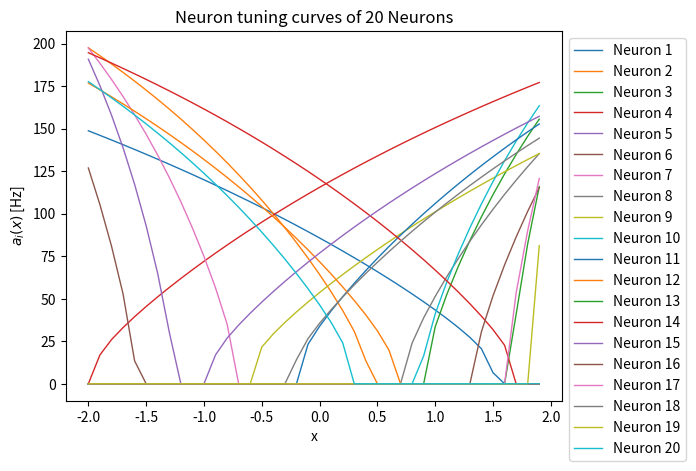
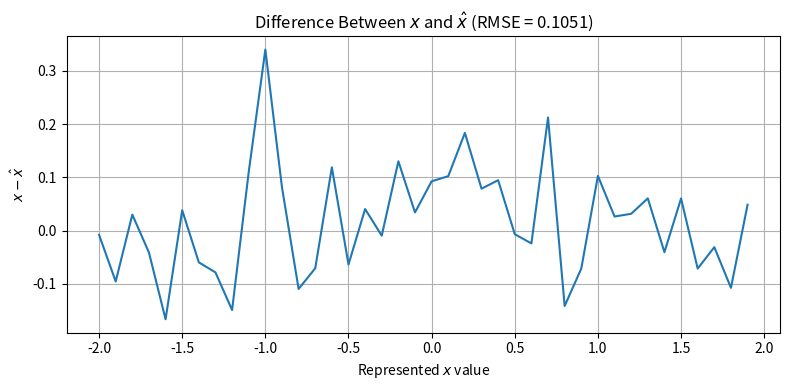
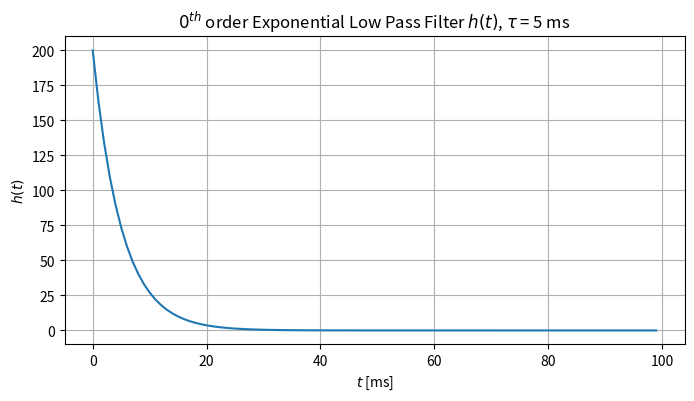
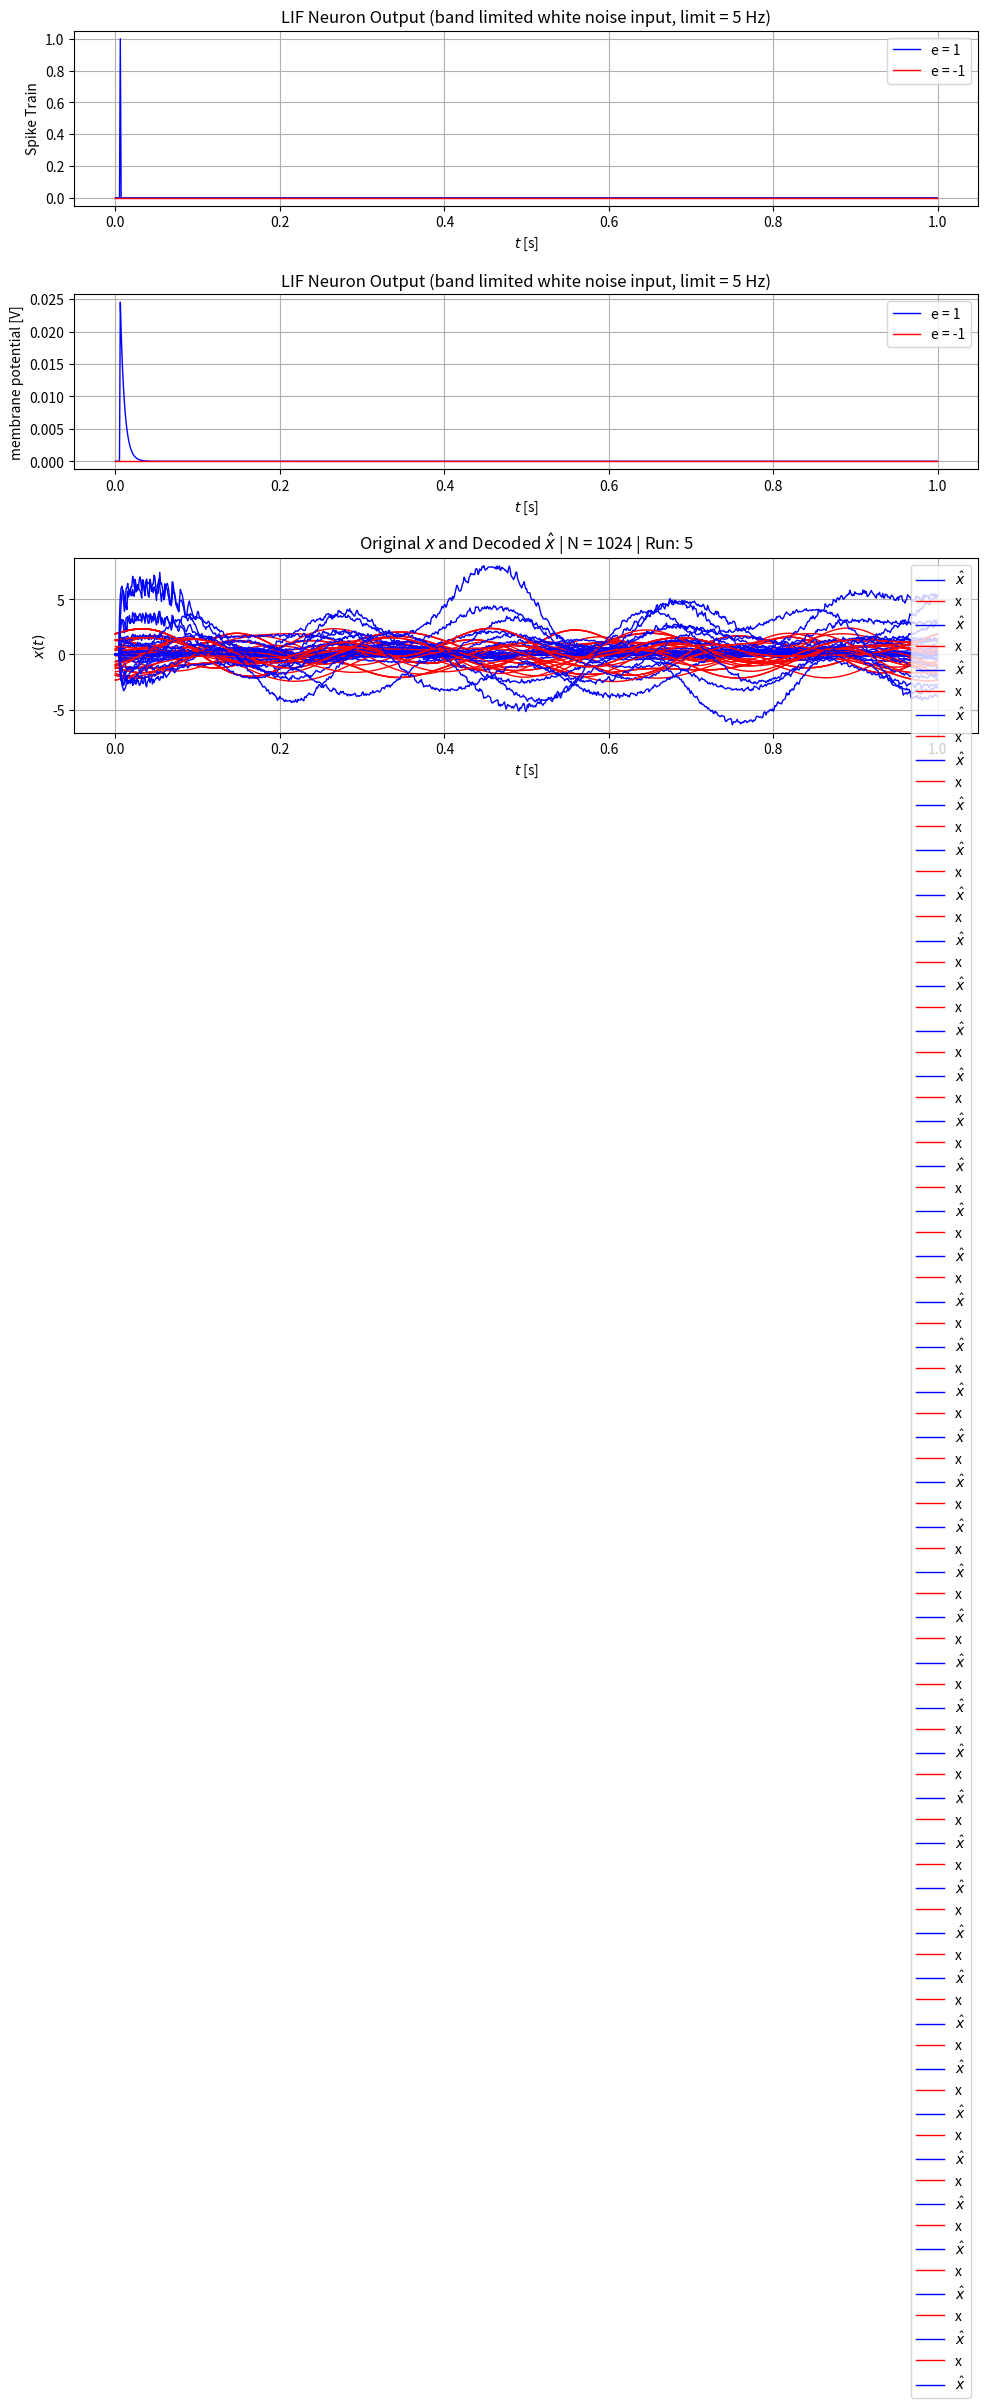
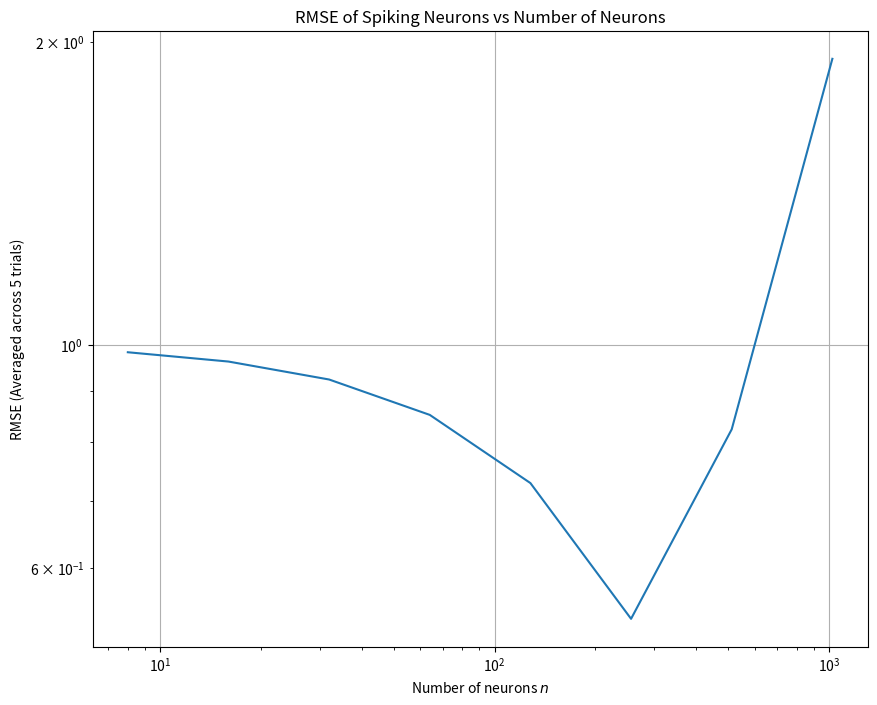

Write the Python code that produced these figures, in order.
# Import numpy and matplotlib -- you shouldn't need any other libraries
import numpy as np
import matplotlib.pyplot as plt

# Fix the numpy random seed for reproducible results
np.random.seed(18945)

# Some formating options
%config InlineBackend.figure_formats = ['svg']

n = 20 # number of neurons
dx = 0.1  # step size
radius = 2.0
x = np.arange(-radius, radius, dx)
tau_ref = 2.0e-3    
tau_RC = 20.0e-3

maximum_firing_rates = np.random.uniform(100, 200, size=(n, 1))
x_intercepts = np.random.uniform(-radius, radius, size=(n, 1))
encoders = np.random.choice([1, -1], size=(n, 1))

def G(_J: np.ndarray):
    _J[_J > 1] = 1.0 / (tau_ref - tau_RC * np.log(1 - (1/_J[_J > 1])))
    _J[_J <= 1] = 0
    return _J

alphas = (- 1.0 + (1.0 / (1.0 - np.exp((1.0 / tau_RC) * (tau_ref - (1.0 / maximum_firing_rates)))))) / (radius - x_intercepts)
j_bias = (radius - (x_intercepts / (1.0 - np.exp((1.0 / tau_RC) * (tau_ref - (1.0 / maximum_firing_rates)))))) / (radius - x_intercepts)

A = G(alphas * encoders @ x.reshape(1, len(x)) + j_bias)

for i in range(n):
    plt.plot(x, A[i, :], label=f'Neuron {i+1}', linewidth='1')

plt.title(f"Neuron tuning curves of {n} Neurons")
plt.xlabel('x')
plt.ylabel('$a_{i}(x)$ [Hz]')

plt.legend(loc='upper left', bbox_to_anchor=(1, 1))
plt.show()

def rmse(_actual, _predicted):
    return np.sqrt(np.mean((_actual - _predicted) ** 2))

sigma = 0.1 * 200
noise = np.random.normal(0, sigma, size=A.shape)
noisy_A = A + noise
noisy_D = np.array(np.linalg.lstsq(A @ A.T + len(x) * np.square(sigma) * np.eye(n), A @ x, rcond=None)[0])
x_hat = noisy_A.T @ noisy_D
noisy_A_noisy_D_RMSE = rmse(x, x_hat)

# Plot the difference x - x_hat
plt.figure(figsize=(8, 4))
plt.plot(x, x - x_hat)
plt.title('Difference Between $x$ and $\hat{x}$' + f' (RMSE = {noisy_A_noisy_D_RMSE:.4f})')
plt.xlabel('Represented $x$ value')
plt.ylabel('$x - \hat{x}$')
plt.grid(True)
plt.tight_layout()
plt.show()

tau = 5e-3  # [s]
T = 0.1  # max time 0.1 seconds, appropriate amount of time for filter window, as h(t) ~= 0 beyond 0.1 seconds
dt = 1e-3 # [s]
filter_t = np.arange(0, T, dt)

def h_n0(_time_vector, _tau):
    return np.where(_time_vector >= 0, np.exp(-_time_vector / _tau) / _tau, 0)
h_n0_t = h_n0(filter_t, tau)

plt.figure(figsize=(8, 4))
plt.plot(filter_t * 1000, h_n0_t)
plt.title(r'$0^{th}$ order Exponential Low Pass Filter $h(t)$, $\tau$ = ' + f'{tau * 1000:.0f} ms')
plt.xlabel('$t$ [ms]')
plt.ylabel('$h(t)$')
plt.grid()
plt.show()

T = 1.0  # Total time [s]
limit = 5
rms = 1
normalized_spike_voltage = 5.0 # arbitrarily chosen
resting_voltage = 0.0 # [V]
threshold_voltage = 1.0 # [V]

index_of_zero = int(2 / dx)
A_at_zero = A[:, index_of_zero]
selected_neuron_index = np.where((A_at_zero >= 20) & (A_at_zero <= 50))[0][0]
selected_alpha = alphas[selected_neuron_index][0]
selected_j_bias = j_bias[selected_neuron_index][0]

def generate_band_limited_white_noise(_T, _dt, _rms, _limit, _seed:int = 0):
    np.random.seed(_seed)

    _N = int(_T / _dt) # total # of samples
    _t = np.arange(0, _T, _dt)

    _w = 2 * np.pi * np.fft.fftfreq(_N, d=_dt) # units = [rad/s]
    
    # Create random values for the positive frequency components
    _X_w_positive = np.random.randn(_N//2 + 1) + 1j * np.random.randn(_N//2 + 1)
    
    # Mirror values from positive to negative frequencies
    _X_w = np.zeros(_N, dtype=complex)
    _X_w[:_N//2 + 1] = _X_w_positive
    _X_w[_N//2 + 1:] = np.conjugate(_X_w_positive[1:-1][::-1])

    # Apply frequency limit by setting components above limit to zero
    _X_w[np.abs(_w) > (2 * np.pi * _limit)] = 0
    
    _x_t = np.fft.ifft(_X_w).real

    # Scale the signal to match the desired rms
    _rms_correction_factor = _rms / np.sqrt(np.mean(_x_t**2))
    _x_t *= _rms_correction_factor
    _X_w = _rms_correction_factor * _X_w

    return _t, _x_t, np.fft.fftshift(_w), np.fft.fftshift(_X_w)

t, x_t, _, _ = generate_band_limited_white_noise(T, dt, rms, limit)

def simulate_LIF_neuron(_x_t, _dt, _initial_state, _threshold_voltage, _normalized_spike_voltage, _tau_RC, _tau_ref, _e: list, _alpha: list, _j_bias: list):
    def J(_x, _e, _alpha, _j_bias):
        return _alpha * _e * _x + _j_bias # _x is a scalar
    
    _V_x_arr = []
    assert len(_e) == len(_alpha)
    assert len(_alpha) == len(_j_bias)

    for i in range(len(_e)):
        _V_x = []
        refractory_counter = 0
        for curr_x in _x_t:
            if len(_V_x) == 0:
                _V_x.append(_initial_state)
                continue
            elif refractory_counter > 0:
                _V_x.append(0)
                refractory_counter -= 1
                continue
            elif _V_x[-1] < _threshold_voltage:
                _dv = _dt * (1 / _tau_RC) * (J(curr_x, _e[i], _alpha[i], _j_bias[i]) - _V_x[-1]) 
                if _dv + _V_x[-1] < 0: _dv = -_V_x[-1]
            elif _V_x[-1] >= _threshold_voltage and _V_x[-1] < _normalized_spike_voltage:
                _dv = _normalized_spike_voltage - _V_x[-1]
            else:
                _dv = -_normalized_spike_voltage
                refractory_counter = int(_tau_ref / dt)
            _V_x.append(_V_x[-1] + _dv)
        _V_x_arr.append(_V_x)
    return np.array(_V_x_arr), np.where(np.array(_V_x_arr) == _normalized_spike_voltage, 1.0, 0.0)

A_spiking_voltage, A_spiking_spike = simulate_LIF_neuron(x_t, dt, resting_voltage, threshold_voltage, normalized_spike_voltage, tau_RC, tau_ref, [1, -1], [selected_alpha]*2, [selected_j_bias]*2)
noisy_D = np.array(np.linalg.lstsq(A_spiking_spike @ A_spiking_spike.T + len(x_t) * np.square(sigma) * np.eye(A_spiking_spike.shape[0]), A_spiking_spike @ x_t, rcond=None)[0])

x_hat_t = A_spiking_spike.T @ noisy_D
x_hat_t = np.convolve(x_hat_t, h_n0_t)
fig, axs = plt.subplots(3, 1, figsize=(10, 8))

A_spiking_spike[:, 7:] = 0.0
x_hat_t = A_spiking_spike.T @ noisy_D
x_hat_t = np.convolve(x_hat_t, h_n0_t / 4)

axs[0].plot(t, A_spiking_spike[0, :], color='b', label='e = 1', linewidth='1')
axs[0].plot(t, A_spiking_spike[1, :], color='r', label='e = -1', linewidth='1')
axs[0].set_title(f'LIF Neuron Output (band limited white noise input, limit = {limit} Hz)')
axs[0].set_xlabel('$t$ [s]')
axs[0].set_ylabel('Spike Train')
axs[0].legend()
axs[0].grid(True)

axs[1].plot(t, noisy_D[0]*np.convolve(A_spiking_spike[0, :], h_n0_t)[:len(t)], color='b', label='e = 1', linewidth='1')
axs[1].plot(t, noisy_D[1]*np.convolve(A_spiking_spike[1, :], h_n0_t)[:len(t)], color='r', label='e = -1', linewidth='1')
axs[1].set_title(f'LIF Neuron Output (band limited white noise input, limit = {limit} Hz)')
axs[1].set_xlabel('$t$ [s]')
axs[1].set_ylabel('membrane potential [V]')
axs[1].legend()
axs[1].grid(True)

# axs[2].plot(t, x_t, color='r', label='x', linewidth='1')
axs[2].plot(t, x_hat_t[:len(x_t)], color='b', label='$\hat{x}$', linewidth='1')
axs[2].set_title('Original $x$ and Decoded $\hat{x}$')
axs[2].set_xlabel('$t$ [s]')
axs[2].set_ylabel('$x(t)$')
axs[2].grid(True)
axs[2].legend()

plt.tight_layout()
plt.show()
print(f"Decoder: {noisy_D}")

x_hat_t_RMSE = rmse(x_t, x_hat_t[:len(x_t)])
print(x_hat_t_RMSE)

n_arr = [2**i for i in range(3, 11)]

num_of_runs = 5
T = 1.0  # Total time [s]
limit = 5
rms = 1

RMSE_n = []

for curr_n in n_arr:
    RMSE_avg = []

    for i in range(num_of_runs):
        t, x_t, _, _ = generate_band_limited_white_noise(T, dt, rms, limit, _seed=(i*curr_n))

        maximum_firing_rates = np.random.uniform(100, 200, size=(curr_n, 1))
        x_intercepts = np.random.uniform(-radius, radius, size=(curr_n, 1)) 
        encoders = np.random.choice([1, -1], size=(curr_n, 1))

        alphas = (- 1.0 + (1.0 / (1.0 - np.exp((1.0 / tau_RC) * (tau_ref - (1.0 / maximum_firing_rates)))))) / (radius - x_intercepts)
        j_bias = (radius - (x_intercepts / (1.0 - np.exp((1.0 / tau_RC) * (tau_ref - (1.0 / maximum_firing_rates)))))) / (radius - x_intercepts)

        A_spiking_voltage, A_spiking_spike = simulate_LIF_neuron(x_t, dt, resting_voltage, threshold_voltage, normalized_spike_voltage, tau_RC, tau_ref, encoders.reshape(-1), alphas.reshape(-1), j_bias.reshape(-1))
        noisy_D = np.array(np.linalg.lstsq(A_spiking_spike @ A_spiking_spike.T + len(x_t) * np.square(sigma) * np.eye(curr_n), A_spiking_spike @ x_t, rcond=None)[0])
        x_hat_t = A_spiking_spike.T @ noisy_D
        x_hat_t = np.convolve(x_hat_t, h_n0_t)

        x_hat_t_RMSE = rmse(x_t, x_hat_t[:len(x_t)])
        RMSE_avg.append(x_hat_t_RMSE)

        plt.plot(t, x_t, color='r', label='x', linewidth='1')
        plt.plot(t, x_hat_t[:len(x_t)], color='b', label='$\hat{x}$', linewidth='1')
        plt.title('Original $x$ and Decoded $\hat{x}$ ' + f'| N = {curr_n} | Run: {i + 1}')
        plt.xlabel('$t$ [s]')
        plt.ylabel('$x(t)$')
        plt.grid(True)
        plt.legend()
        plt.show()

    RMSE_avg = sum(RMSE_avg) / len(RMSE_avg)
    RMSE_n.append(RMSE_avg)

plt.figure(figsize=(10, 8))
plt.loglog(n_arr, RMSE_n)
plt.title('RMSE of Spiking Neurons vs Number of Neurons')
plt.xlabel('Number of neurons $n$')
plt.ylabel('RMSE (Averaged across 5 trials)')
plt.grid(True)
plt.show()

print(RMSE_n)

# ✍ <YOUR SOLUTION HERE>

# ✍ <YOUR SOLUTION HERE>

# ✍ <YOUR SOLUTION HERE>

# ✍ <YOUR SOLUTION HERE>

# ✍ <YOUR SOLUTION HERE>

# ✍ <YOUR SOLUTION HERE>

# ✍ <YOUR SOLUTION HERE>